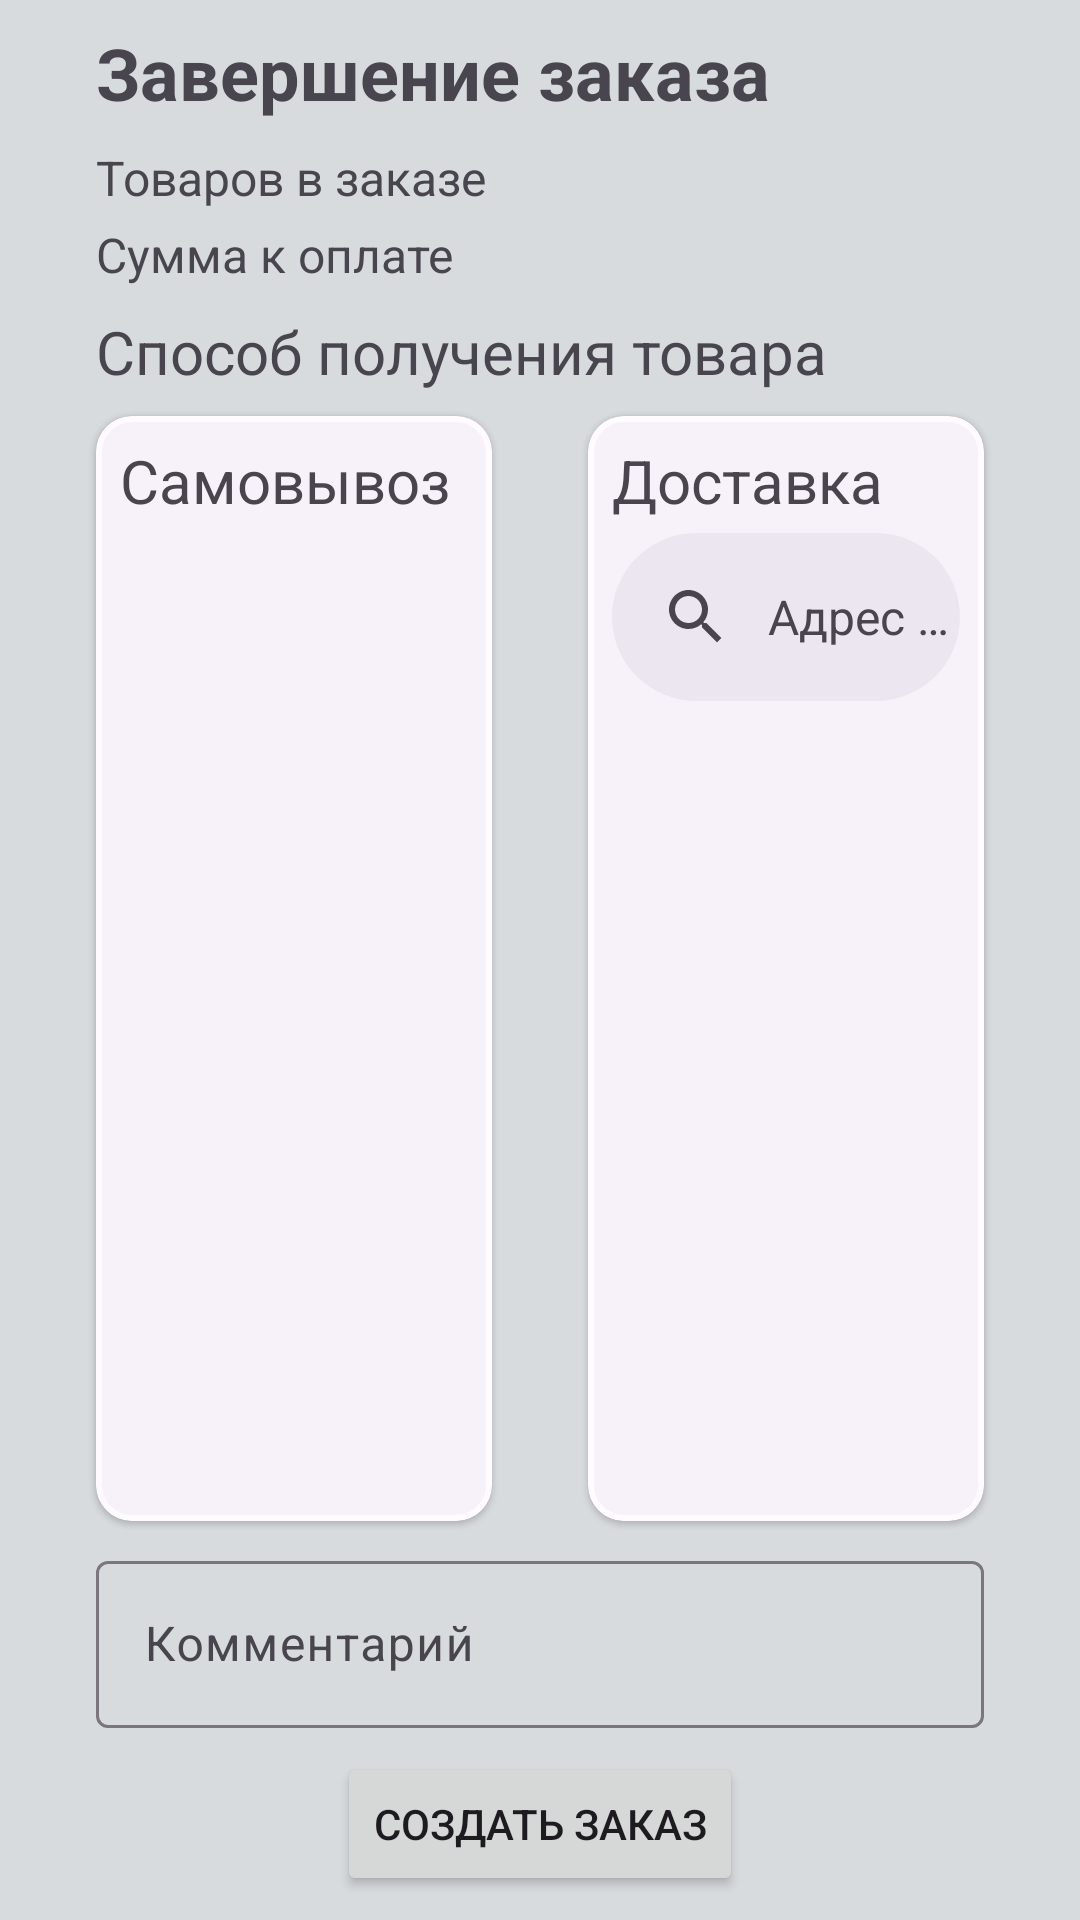

Layout XML and referenced resources for this Android screen:
<!-- AndroidManifest.xml: application theme AppTheme -->
<!-- res/layout/fragment_end_page.xml -->
<?xml version="1.0" encoding="utf-8"?>
<androidx.constraintlayout.widget.ConstraintLayout xmlns:android="http://schemas.android.com/apk/res/android"
    xmlns:app="http://schemas.android.com/apk/res-auto"
    xmlns:tools="http://schemas.android.com/tools"
    android:layout_width="match_parent"
    android:layout_height="match_parent">


    <com.google.android.material.search.SearchView
        android:id="@+id/search_view_adr"
        android:layout_width="0dp"
        android:layout_height="0dp"
        android:elevation="6dp"
        android:hint="@string/find_text"
        android:visibility="visible"
        app:layout_constraintBottom_toBottomOf="@+id/buttonSave"
        app:layout_constraintEnd_toEndOf="@+id/materialCardView4"
        app:layout_constraintStart_toStartOf="@+id/materialCardView"
        app:layout_constraintTop_toTopOf="@+id/materialCardView4"
        tools:ignore="MissingConstraints"
        tools:visibility="gone">

        <androidx.recyclerview.widget.RecyclerView
            android:id="@+id/searchRecycler_adr"
            android:layout_width="match_parent"
            android:layout_height="wrap_content"
            android:orientation="vertical"
            android:padding="8dp"
            app:layoutManager="androidx.recyclerview.widget.LinearLayoutManager"
            tools:listitem="@layout/item_pricegroup">

        </androidx.recyclerview.widget.RecyclerView>

    </com.google.android.material.search.SearchView>

    <androidx.constraintlayout.widget.Guideline
        android:id="@+id/guide"
        android:layout_width="wrap_content"
        android:layout_height="wrap_content"
        android:orientation="vertical"
        app:layout_constraintGuide_percent="0.5" />

    <com.google.android.material.card.MaterialCardView

        android:id="@+id/materialCardView"
        style="?attr/materialCardViewElevatedStyle"
        android:layout_width="0dp"
        android:layout_height="0dp"
        android:layout_marginStart="32dp"
        android:layout_marginTop="8dp"
        android:layout_marginEnd="16dp"
        android:layout_marginBottom="8dp"
        app:layout_constraintBottom_toTopOf="@+id/textCardComm"
        app:layout_constraintEnd_toStartOf="@+id/guide"
        app:layout_constraintStart_toStartOf="parent"
        app:layout_constraintTop_toBottomOf="@+id/textView3"
        app:strokeColor="#FFFBFF"
        app:strokeWidth="2dp">

        <androidx.constraintlayout.widget.ConstraintLayout
            android:layout_width="match_parent"
            android:layout_height="match_parent"
            tools:visibility="visible">

            <TextView
                android:id="@+id/textView7"
                android:layout_width="wrap_content"
                android:layout_height="wrap_content"
                android:layout_marginStart="8dp"
                android:layout_marginTop="8dp"
                android:text="Самовывоз"
                android:textSize="20sp"
                app:layout_constraintStart_toStartOf="parent"
                app:layout_constraintTop_toTopOf="parent" />

            <TextView
                android:id="@+id/textStore"
                android:layout_width="0dp"
                android:layout_height="wrap_content"
                android:layout_marginStart="8dp"
                android:layout_marginTop="4dp"
                android:layout_marginEnd="8dp"
                android:textSize="16sp"
                android:textStyle="bold"
                app:layout_constraintEnd_toEndOf="parent"
                app:layout_constraintStart_toStartOf="parent"
                app:layout_constraintTop_toBottomOf="@+id/textView7" />
        </androidx.constraintlayout.widget.ConstraintLayout>
    </com.google.android.material.card.MaterialCardView>

    <com.google.android.material.card.MaterialCardView

        android:id="@+id/materialCardView4"
        style="?attr/materialCardViewElevatedStyle"
        android:layout_width="0dp"
        android:layout_height="0dp"
        android:layout_marginStart="16dp"
        android:layout_marginTop="8dp"
        android:layout_marginEnd="32dp"
        android:layout_marginBottom="8dp"
        android:clickable="true"
        app:layout_constraintBottom_toTopOf="@+id/textCardComm"
        app:layout_constraintEnd_toEndOf="parent"
        app:layout_constraintStart_toStartOf="@+id/guide"
        app:layout_constraintTop_toBottomOf="@+id/textView3"
        app:strokeColor="#FFFBFF"
        app:strokeWidth="2dp">

        <androidx.constraintlayout.widget.ConstraintLayout
            android:layout_width="match_parent"
            android:layout_height="match_parent"
            tools:visibility="visible">

            <com.google.android.material.search.SearchBar
                android:id="@+id/search_bar_adr"
                android:layout_width="0dp"
                android:layout_height="wrap_content"
                android:layout_marginStart="8dp"
                android:layout_marginTop="4dp"
                android:layout_marginEnd="8dp"
                android:hint="@string/adress_value"
                app:layout_constraintEnd_toEndOf="parent"
                app:layout_constraintStart_toStartOf="parent"
                app:layout_constraintTop_toBottomOf="@+id/textView4" />

            <TextView
                android:id="@+id/textView4"
                android:layout_width="wrap_content"
                android:layout_height="wrap_content"
                android:layout_marginStart="8dp"
                android:layout_marginTop="8dp"
                android:text="Доставка"
                android:textSize="20sp"
                app:layout_constraintStart_toStartOf="parent"
                app:layout_constraintTop_toTopOf="parent" />

        </androidx.constraintlayout.widget.ConstraintLayout>
    </com.google.android.material.card.MaterialCardView>

    <Button
        android:id="@+id/buttonSave"
        android:layout_width="wrap_content"
        android:layout_height="wrap_content"
        android:layout_marginStart="8dp"
        android:layout_marginEnd="8dp"
        android:layout_marginBottom="8dp"
        android:text="@string/create_doc"
        app:layout_constraintBottom_toBottomOf="parent"
        app:layout_constraintEnd_toEndOf="parent"
        app:layout_constraintStart_toStartOf="parent" />


    <com.google.android.material.textfield.TextInputLayout
        android:id="@+id/textCardComm"
        android:layout_width="0dp"
        android:layout_height="wrap_content"
        android:layout_marginStart="32dp"
        android:layout_marginEnd="32dp"
        android:layout_marginBottom="8dp"
        android:gravity="top|left"
        android:hint="Комментарий"
        android:inputType="textMultiLine"
        app:layout_constraintBottom_toTopOf="@+id/buttonSave"
        app:layout_constraintEnd_toEndOf="parent"
        app:layout_constraintHorizontal_bias="0.0"
        app:layout_constraintStart_toStartOf="parent">

        <com.google.android.material.textfield.TextInputEditText
            android:layout_width="match_parent"
            android:layout_height="wrap_content" />

    </com.google.android.material.textfield.TextInputLayout>

    <TextView
        android:id="@+id/textTitle"
        android:layout_width="wrap_content"
        android:layout_height="wrap_content"
        android:layout_marginStart="32dp"
        android:layout_marginTop="8dp"
        android:text="Завершение заказа"
        android:textSize="24sp"
        android:textStyle="bold"
        app:layout_constraintStart_toStartOf="parent"
        app:layout_constraintTop_toTopOf="parent" />

    <TextView
        android:id="@+id/textProduct"
        android:layout_width="wrap_content"
        android:layout_height="wrap_content"
        android:layout_marginStart="32dp"
        android:layout_marginTop="8dp"
        android:text="Товаров в заказе"
        android:textSize="16sp"
        app:layout_constraintStart_toStartOf="parent"
        app:layout_constraintTop_toBottomOf="@+id/textTitle" />

    <TextView
        android:id="@+id/textSumm"
        android:layout_width="wrap_content"
        android:layout_height="wrap_content"
        android:layout_marginStart="32dp"
        android:layout_marginTop="4dp"
        android:text="Сумма к оплате"
        android:textSize="16sp"
        app:layout_constraintStart_toStartOf="parent"
        app:layout_constraintTop_toBottomOf="@+id/textProduct" />

    <TextView
        android:id="@+id/textView3"
        android:layout_width="wrap_content"
        android:layout_height="wrap_content"
        android:layout_marginStart="32dp"
        android:layout_marginTop="8dp"
        android:text="Способ получения товара"
        android:textSize="20sp"
        app:layout_constraintStart_toStartOf="parent"
        app:layout_constraintTop_toBottomOf="@+id/textSumm" />

    <TextView
        android:id="@+id/textViewProductValue"
        android:layout_width="wrap_content"
        android:layout_height="wrap_content"
        android:layout_marginEnd="32dp"
        android:textSize="16sp"
        app:layout_constraintBaseline_toBaselineOf="@+id/textProduct"
        app:layout_constraintEnd_toEndOf="parent"
        tools:text="10" />

    <TextView
        android:id="@+id/textViewSummValue"
        android:layout_width="wrap_content"
        android:layout_height="wrap_content"
        android:layout_marginEnd="32dp"
        android:textSize="24sp"
        app:layout_constraintBaseline_toBaselineOf="@+id/textSumm"
        app:layout_constraintEnd_toEndOf="parent"
        tools:text="100" />

</androidx.constraintlayout.widget.ConstraintLayout>
<!-- res/layout/item_pricegroup.xml (included above) -->
<?xml version="1.0" encoding="utf-8"?>
<androidx.constraintlayout.widget.ConstraintLayout xmlns:android="http://schemas.android.com/apk/res/android"
    xmlns:app="http://schemas.android.com/apk/res-auto"
    xmlns:tools="http://schemas.android.com/tools"
    android:layout_width="match_parent"
    android:layout_height="wrap_content">

    <androidx.cardview.widget.CardView
        android:id="@+id/card"
        android:layout_width="match_parent"
        android:layout_height="wrap_content"
        android:layout_margin="2dp"
        app:cardCornerRadius="10dp"
        app:layout_constraintBottom_toBottomOf="parent"
        app:layout_constraintEnd_toEndOf="parent"
        app:layout_constraintStart_toStartOf="parent"
        app:layout_constraintTop_toTopOf="parent">

        <androidx.constraintlayout.widget.ConstraintLayout
            android:layout_width="match_parent"
            android:layout_height="wrap_content"
            android:padding="5dp">

            <TextView
                android:id="@+id/tvParentTitle"
                android:layout_width="0dp"
                android:layout_height="wrap_content"
                android:layout_marginStart="8dp"
                android:layout_marginEnd="8dp"
                android:padding="8dp"
                android:text="title"
                android:textSize="16sp"
                android:textStyle="bold"
                app:layout_constraintEnd_toEndOf="parent"
                app:layout_constraintStart_toStartOf="parent"
                app:layout_constraintTop_toTopOf="parent" />

        </androidx.constraintlayout.widget.ConstraintLayout>
    </androidx.cardview.widget.CardView>
</androidx.constraintlayout.widget.ConstraintLayout>
<!-- resources referenced by this layout -->
<resources>
  <string name="adress_value">Адрес доставки</string>
  <string name="create_doc">Создать заказ</string>
  <string name="find_text">Поиск</string>
  <color name="md_theme_light_primary">#6750A4</color>
  <color name="md_theme_light_onPrimary">#FEFFFFFF</color>
  <color name="md_theme_light_primaryContainer">#5369A9</color>
  <color name="md_theme_light_onPrimaryContainer">#558B2F</color>
  <color name="md_theme_light_secondary">#625B71</color>
  <color name="md_theme_light_onSecondary">#FB8C00</color>
  <color name="md_theme_light_secondaryContainer">#E8DEF8</color>
  <color name="md_theme_light_onSecondaryContainer">#1E192B</color>
  <color name="md_theme_light_tertiary">#006877</color>
  <color name="md_theme_light_onTertiary">#FB8C00</color>
  <color name="md_theme_light_tertiaryContainer">#A2EEFF</color>
  <color name="md_theme_light_onTertiaryContainer">#001F25</color>
  <color name="md_theme_light_error">#BA1A1A</color>
  <color name="md_theme_light_errorContainer">#FFDAD6</color>
  <color name="md_theme_light_onError">#FFFFFF</color>
  <color name="md_theme_light_onErrorContainer">#410002</color>
  <color name="md_theme_light_background">#D8DBDE</color>
  <color name="md_theme_light_onBackground">#1C1B1E</color>
  <color name="md_theme_light_surface">#FFFBFF</color>
  <color name="md_theme_light_onSurface">#1C1B1E</color>
  <color name="md_theme_light_surfaceVariant">#E7E0EB</color>
  <color name="md_theme_light_onSurfaceVariant">#49454E</color>
  <color name="md_theme_light_outline">#7A757F</color>
  <color name="md_theme_light_inverseOnSurface">#F4EFF4</color>
  <color name="md_theme_light_inverseSurface">#313033</color>
  <color name="md_theme_light_inversePrimary">#CFBCFF</color>
</resources>
